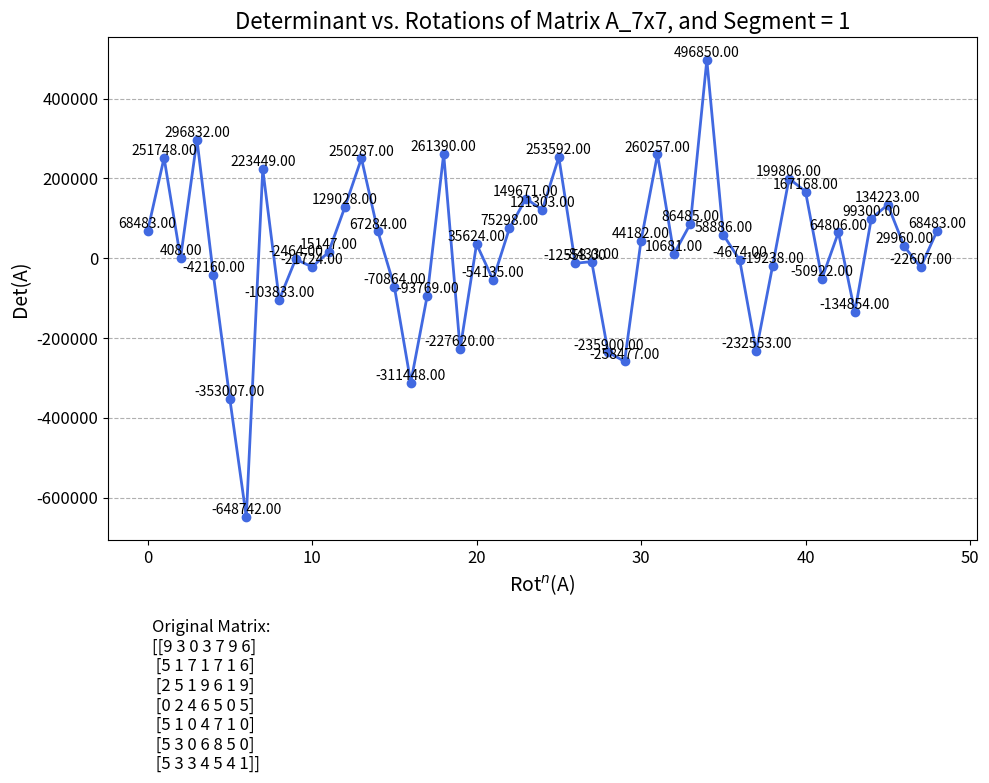

Write Python code to recreate this figure.
import numpy as np
import matplotlib.pyplot as plt

def Rot(matrix):
    """Rotates elements within each ring of a matrix one position clockwise.

    Args:
        matrix: A list of lists representing the matrix.

    Returns:
        The matrix with elements rotated within their rings.
    """
    if not isinstance(matrix, np.ndarray):
        matrix = np.array(matrix)

    if matrix.size == 0:  # Check if empty using size
        return matrix

    rows, cols = len(matrix), len(matrix[0])
    top, bottom, left, right = 0, rows - 1, 0, cols - 1

    while top < bottom and left < right:
        prev = matrix[top + 1][left]  # Store the top-left corner value

        # Rotate top row
        for i in range(left, right):
            matrix[top][i], prev = prev, matrix[top][i]

        # Rotate right column
        for i in range(top, bottom):
            matrix[i][right], prev = prev, matrix[i][right]

        # Rotate bottom row
        for i in range(right, left, -1):
            matrix[bottom][i], prev = prev, matrix[bottom][i]

        # Rotate left column
        for i in range(bottom, top, -1):
            matrix[i][left], prev = prev, matrix[i][left]

        top += 1
        bottom -= 1
        left += 1
        right -= 1

    return matrix

n = 7
period = 1
data = []

matrix = np.random.randint(0, 10, size=(n, n))
org_det = np.linalg.det(matrix)
data.append(org_det)
for i in range(period):
    rot_det = None
    while org_det != rot_det:
        matrix = Rot(matrix)
        rot_det = np.linalg.det(matrix)
        data.append(rot_det)

# Create the figure with two subplots
fig, (ax1, ax2) = plt.subplots(2, 1, figsize=(10, 8), gridspec_kw={'height_ratios': [4, 1]}) # Adjust height ratios as needed

# Plot the data on the top subplot
ax1.plot(data, marker='o', linestyle='-', color='royalblue', linewidth=2)

# Add text labels above each data point (same as before)
for i, y in enumerate(data):
    ax1.text(i, y, f"{y:.2f}", ha='center', va='bottom', fontsize=10)

# Add text box annotation for the original matrix on the bottom subplot
textstr = 'Original Matrix:\n' + str(matrix)
ax2.text(0.05, 0.5, textstr, fontsize=12, verticalalignment='center')
ax2.axis('off')  # Turn off axes for the text subplot

# Customize labels, title, gridlines (same as before) for the top subplot
ax1.set_xlabel("Rot$^{n}$(A)", fontsize=14)
ax1.set_ylabel("Det(A)", fontsize=14)
ax1.set_title(f'Determinant vs. Rotations of Matrix A_{n}x{n}, and Segment = {period}', fontsize=16)
ax1.grid(axis='y', linestyle='--')
ax1.tick_params(axis='both', which='major', labelsize=12)

# Show the plot
plt.tight_layout()
plt.show()